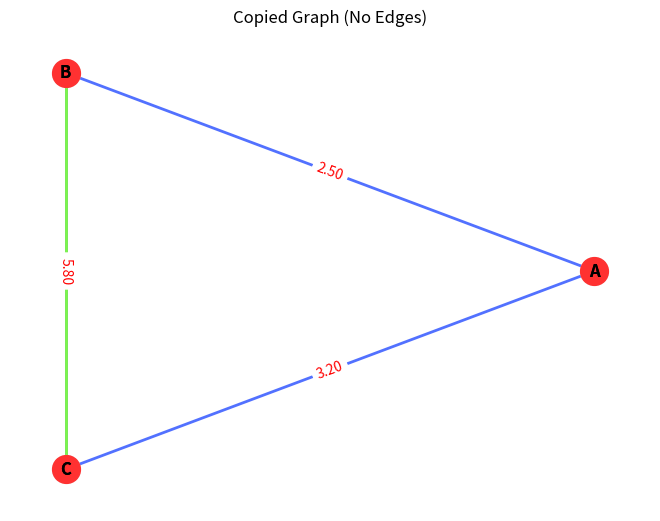

Write the Python code that produced this figure.
from typing import Dict

import matplotlib.pyplot as plt
import networkx as nx


class Node:
    def __init__(self, name: str):
        self.name = name
        self.neighbors = []  # adjacency list -- List<(Node, weight)>

    def add_neighbor(self, neighbor: 'Node', weight: float = 1.0) -> None:
        """Add a neighbor (connected node) to node with an optional weight."""
        if neighbor not in self.neighbors:
            self.neighbors.append((neighbor, weight))
            neighbor.neighbors.append((self, weight))  # bidirectional connection


class Graph:
    def __init__(self):
        self.nodes_dict: Dict[str, Node] = {}  # dict to store nodes (key: name, value: object Node)

    def add_node(self, name: str) -> None:
        """Add a node to the graph."""
        if name not in self.nodes_dict:
            self.nodes_dict[name] = Node(name)

    def add_edge(self, name1: str, name2: str, weight: float = 1.0) -> None:
        """Add an edge between two nodes with an optional weight (1 by default)."""
        if name1 in self.nodes_dict and name2 in self.nodes_dict:
            node1 = self.nodes_dict[name1]
            node2 = self.nodes_dict[name2]
            node1.add_neighbor(node2, weight)

    def copy_without_edges(self) -> 'Graph':
        """Create a copy of the graph without any edges (only nodes)."""
        copied_graph = Graph()
        # Add all nodes from the original graph to the copied graph
        for node_name in self.nodes_dict:
            copied_graph.add_node(node_name)
        return copied_graph

    def plot_graph(self, title: str = 'Graph Visualization', v_color: str = "#E4E0DC", e_color: str = "#5271FF") -> None:
        """Plot the graph using networkx and matplotlib."""
        G = nx.Graph()

        # add all nodes to the networkx graph, so unconnected will be spotted
        G.add_nodes_from(self.nodes_dict.keys())

        edge_labels = {}
        for node in self.nodes_dict.values():
            for neighbor, weight in node.neighbors:
                G.add_edge(node.name, neighbor.name, weight=weight)
                edge_labels[(node.name, neighbor.name)] = f'{weight:.2f}'  # format weight for display

        # Use a fixed layout for consistent node positions
        pos = nx.circular_layout(G)  # can also try other layouts like nx.shell_layout(G)

        # Draw the graph with fixed node positions
        nx.draw(G, pos, with_labels=True, node_color=v_color, node_size=400, font_size=12,
                font_color='black', font_weight='bold', edge_color=e_color, linewidths=1, width=2)
        # draw edge labels
        nx.draw_networkx_edge_labels(G, pos, edge_labels=edge_labels, font_color='red', font_size=10)
        plt.title(title)


# usage
g = Graph()

g.add_node('A')
g.add_node('B')
g.add_node('C')

g.add_edge('A', 'B', 2.5)
g.add_edge('B', 'C', 1.8)
g.add_edge('C', 'A', 3.2)

# copy  without edges
copied_g = g.copy_without_edges()
copied_g.add_edge('B', 'C', 5.8)  # test

# # Plot both graphs in one canvas with identical node positions
# plt.figure(figsize=(8, 6))  # useless

# original graph
g.plot_graph(title='Original Graph')
plt.pause(2)

# graph without edges using the same node positions
copied_g.plot_graph(title='Copied Graph (No Edges)', v_color="#FF3131", e_color="#7DF848")

# plt.tight_layout()  # Adjust layout to prevent overlapping??? delete for later
plt.show()
